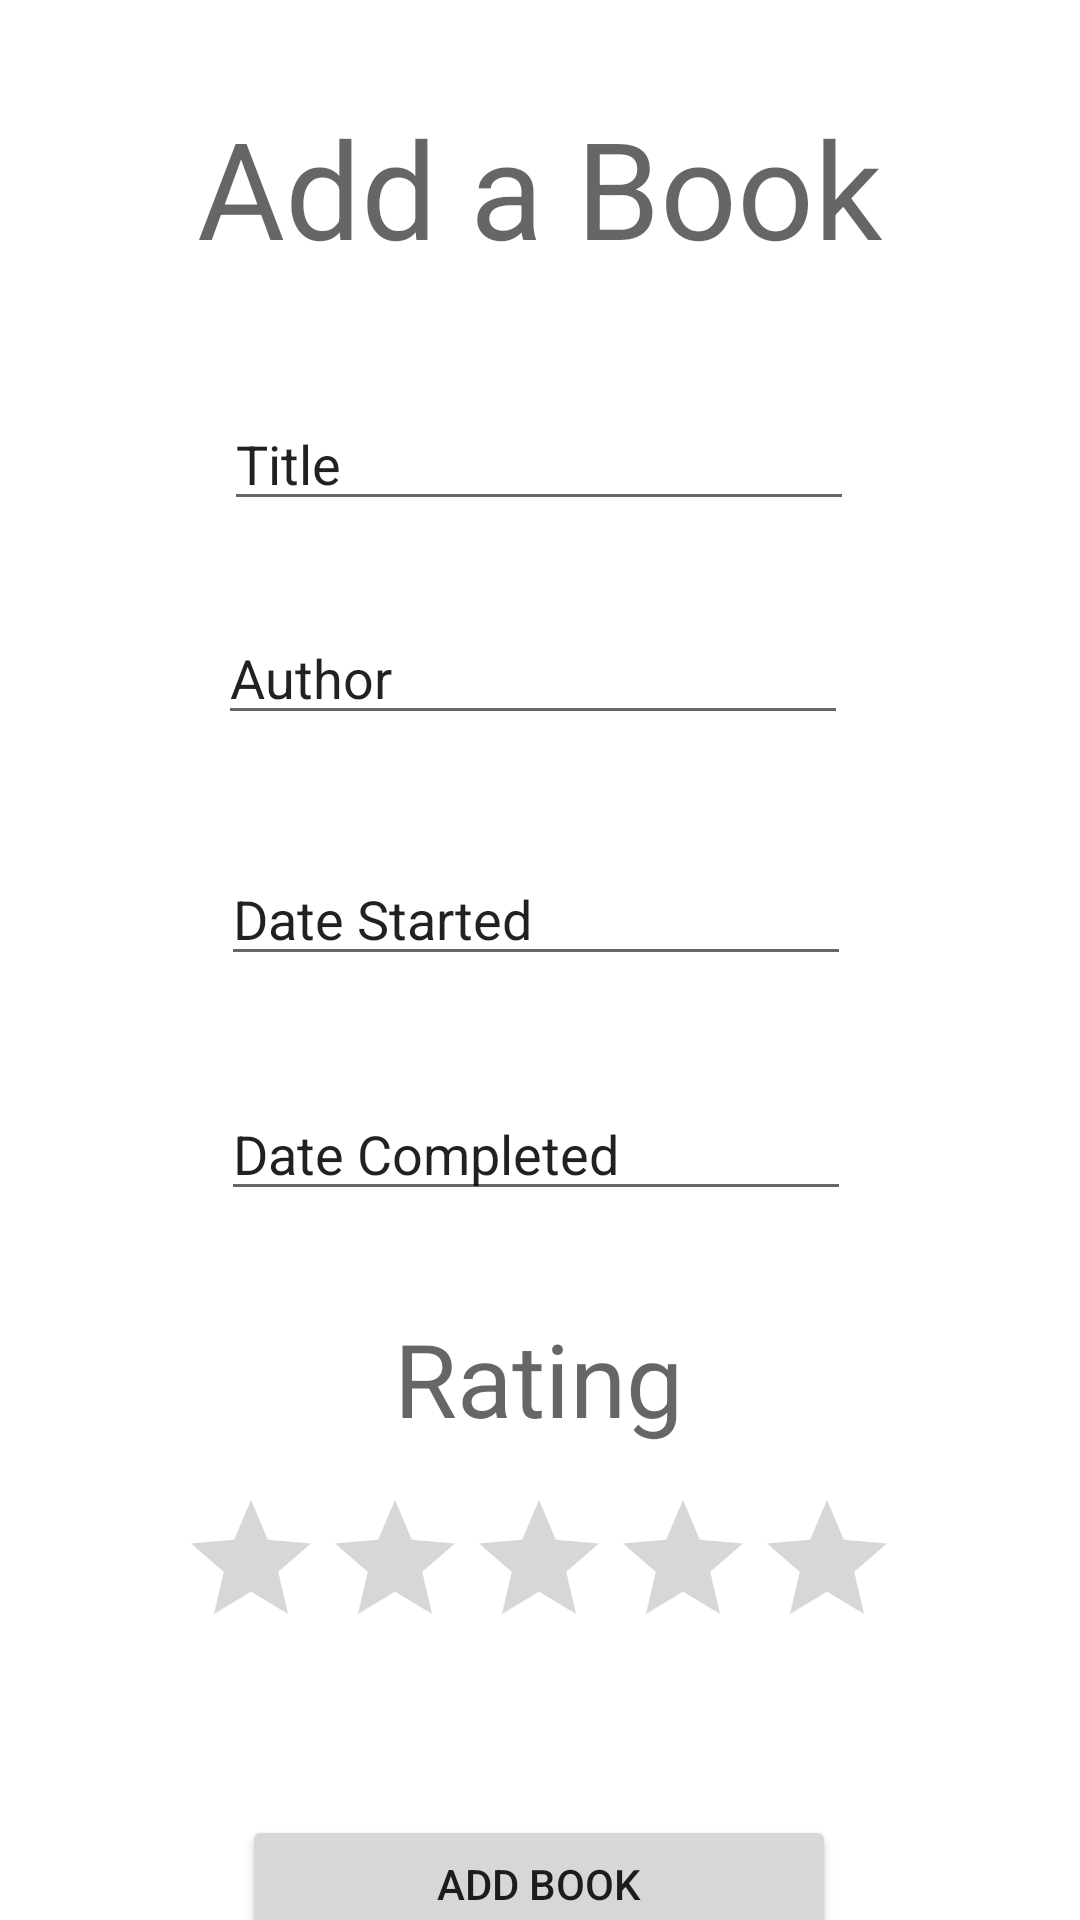

Write the Android layout XML for this screen, with the resource values it uses.
<!-- AndroidManifest.xml: application theme Theme.BookTracking -->
<!-- res/layout/activity_main.xml -->
<?xml version="1.0" encoding="utf-8"?>
<androidx.constraintlayout.widget.ConstraintLayout xmlns:android="http://schemas.android.com/apk/res/android"
    xmlns:app="http://schemas.android.com/apk/res-auto"
    xmlns:tools="http://schemas.android.com/tools"
    android:layout_width="match_parent"
    android:layout_height="match_parent"
    tools:context=".MainActivity">

    <TextView
        android:id="@+id/textViewAddBook"
        android:layout_width="wrap_content"
        android:layout_height="wrap_content"
        android:text="Add a Book"
        android:textAppearance="@style/TextAppearance.AppCompat.Display2"
        app:layout_constraintBottom_toBottomOf="parent"
        app:layout_constraintHorizontal_bias="0.498"
        app:layout_constraintLeft_toLeftOf="parent"
        app:layout_constraintRight_toRightOf="parent"
        app:layout_constraintTop_toTopOf="parent"
        app:layout_constraintVertical_bias="0.056" />

    <EditText
        android:id="@+id/editTextTitle"
        android:layout_width="wrap_content"
        android:layout_height="wrap_content"
        android:layout_marginStart="100dp"
        android:layout_marginTop="40dp"
        android:layout_marginEnd="101dp"
        android:ems="10"
        android:inputType="textPersonName"
        android:text="Title"
        app:layout_constraintEnd_toEndOf="parent"
        app:layout_constraintStart_toStartOf="parent"
        app:layout_constraintTop_toBottomOf="@+id/textViewAddBook" />

    <EditText
        android:id="@+id/editTextAuthor"
        android:layout_width="wrap_content"
        android:layout_height="wrap_content"
        android:layout_marginStart="98dp"
        android:layout_marginTop="30dp"
        android:layout_marginEnd="103dp"
        android:ems="10"
        android:inputType="textPersonName"
        android:text="Author"
        app:layout_constraintEnd_toEndOf="parent"
        app:layout_constraintStart_toStartOf="parent"
        app:layout_constraintTop_toBottomOf="@+id/editTextTitle" />

    <EditText
        android:id="@+id/editTextDateStarted"
        android:layout_width="wrap_content"
        android:layout_height="wrap_content"
        android:layout_marginStart="99dp"
        android:layout_marginTop="39dp"
        android:layout_marginEnd="102dp"
        android:ems="10"
        android:inputType="textPersonName"
        android:text="Date Started"
        app:layout_constraintEnd_toEndOf="parent"
        app:layout_constraintStart_toStartOf="parent"
        app:layout_constraintTop_toBottomOf="@+id/editTextAuthor" />

    <EditText
        android:id="@+id/editTextDateCompleted"
        android:layout_width="wrap_content"
        android:layout_height="wrap_content"
        android:layout_marginStart="99dp"
        android:layout_marginTop="37dp"
        android:layout_marginEnd="102dp"
        android:ems="10"
        android:inputType="textPersonName"
        android:text="Date Completed"
        app:layout_constraintEnd_toEndOf="parent"
        app:layout_constraintStart_toStartOf="parent"
        app:layout_constraintTop_toBottomOf="@+id/editTextDateStarted" />

    <RatingBar
        android:id="@+id/ratingBar"
        android:layout_width="wrap_content"
        android:layout_height="wrap_content"
        android:layout_marginStart="85dp"
        android:layout_marginTop="14dp"
        android:layout_marginEnd="86dp"
        app:layout_constraintEnd_toEndOf="parent"
        app:layout_constraintStart_toStartOf="parent"
        app:layout_constraintTop_toBottomOf="@+id/textView2" />

    <TextView
        android:id="@+id/textView2"
        android:layout_width="wrap_content"
        android:layout_height="wrap_content"
        android:layout_marginStart="157dp"
        android:layout_marginTop="33dp"
        android:layout_marginEnd="158dp"
        android:text="Rating"
        android:textAppearance="@style/TextAppearance.AppCompat.Display1"
        app:layout_constraintEnd_toEndOf="parent"
        app:layout_constraintStart_toStartOf="parent"
        app:layout_constraintTop_toBottomOf="@+id/editTextDateCompleted" />

    <Button
        android:id="@+id/buttonAddBook"
        android:layout_width="198dp"
        android:layout_height="46dp"
        android:layout_marginStart="106dp"
        android:layout_marginTop="52dp"
        android:layout_marginEnd="107dp"
        android:text="Add Book"
        app:layout_constraintEnd_toEndOf="parent"
        app:layout_constraintStart_toStartOf="parent"
        app:layout_constraintTop_toBottomOf="@+id/ratingBar" />

</androidx.constraintlayout.widget.ConstraintLayout>
<!-- resources referenced by this layout -->
<resources>
  <style name="Theme.BookTracking" parent="Theme.MaterialComponents.DayNight.DarkActionBar">
          
          <item name="colorPrimary">@color/purple_500</item>
          <item name="colorPrimaryVariant">@color/purple_700</item>
          <item name="colorOnPrimary">@color/white</item>
          
          <item name="colorSecondary">@color/teal_200</item>
          <item name="colorSecondaryVariant">@color/teal_700</item>
          <item name="colorOnSecondary">@color/black</item>
          
          <item name="android:statusBarColor" tools:targetApi="l">?attr/colorPrimaryVariant</item>
          
      </style>
  <!-- not gathered from this repository: default colours our renderer supplied (Android Studio template values) -->
  <color name="purple_500">#FF6200EE</color>
  <color name="purple_700">#FF3700B3</color>
  <color name="teal_200">#FF03DAC5</color>
  <color name="teal_700">#FF018786</color>
  <color name="black">#FF000000</color>
  <color name="white">#FFFFFFFF</color>
</resources>
